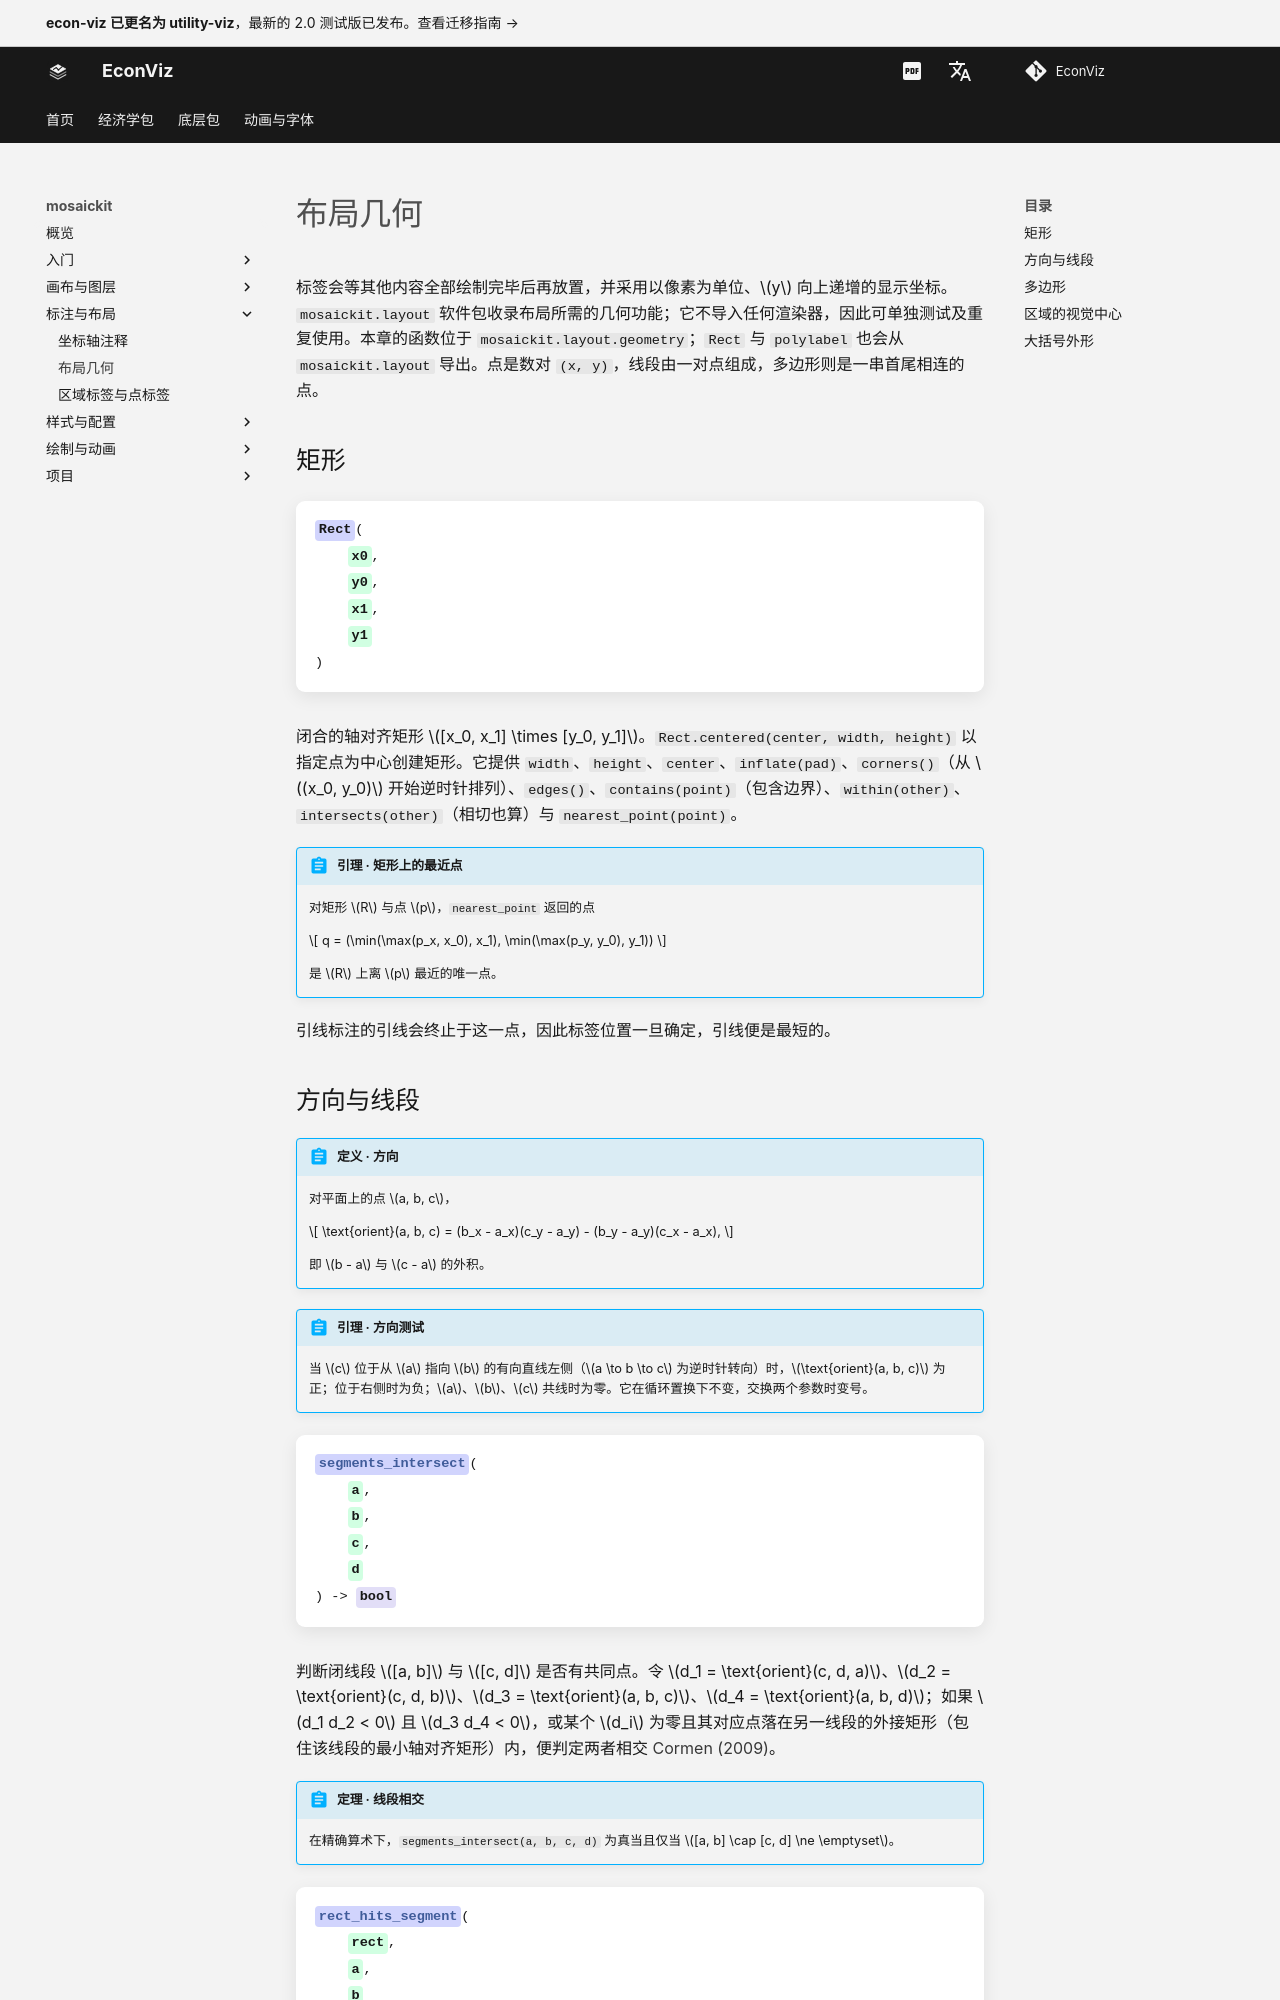

repository: EconViz/econ-viz-docs · page: zh-CN/mosaickit/guides/geometry/index.html · generator: mkdocs

---
seo_title: "布局几何"
---

# 布局几何

<span id="sec-geometry"></span>

标签会等其他内容全部绘制完毕后再放置，并采用以像素为单位、$y$ 向上递增的显示坐标。`mosaickit.layout` 软件包收录布局所需的几何功能；它不导入任何渲染器，因此可单独测试及重复使用。本章的函数位于 `mosaickit.layout.geometry`；`Rect` 与 `polylabel` 也会从 `mosaickit.layout` 导出。点是数对 `(x, y)`，线段由一对点组成，多边形则是一串首尾相连的点。

## 矩形

<!-- api: agora.mosaickit.guides_geometry_1 -->

闭合的轴对齐矩形 $[x_0, x_1] \times [y_0, y_1]$。`Rect.centered(center, width, height)` 以指定点为中心创建矩形。它提供 `width`、`height`、`center`、`inflate(pad)`、`corners()`（从 $(x_0, y_0)$ 开始逆时针排列）、`edges()`、`contains(point)`（包含边界）、`within(other)`、`intersects(other)`（相切也算）与 `nearest_point(point)`。

<span id="lem-nearest"></span>

!!! abstract "引理 · 矩形上的最近点"

    对矩形 $R$ 与点 $p$，`nearest_point` 返回的点

    $$
    q = (\min(\max(p_x, x_0), x_1), \min(\max(p_y, y_0), y_1))
    $$

    是 $R$ 上离 $p$ 最近的唯一点。

引线标注的引线会终止于这一点，因此标签位置一旦确定，引线便是最短的。

## 方向与线段

<span id="def-orient"></span>

!!! abstract "定义 · 方向"

    对平面上的点 $a, b, c$，

    $$
    \text{orient}(a, b, c) = (b_x - a_x)(c_y - a_y) - (b_y - a_y)(c_x - a_x),
    $$

    即 $b - a$ 与 $c - a$ 的外积。

<span id="lem-orient"></span>

!!! abstract "引理 · 方向测试"

    当 $c$ 位于从 $a$ 指向 $b$ 的有向直线左侧（$a \to b \to c$ 为逆时针转向）时，$\text{orient}(a, b, c)$ 为正；位于右侧时为负；$a$、$b$、$c$ 共线时为零。它在循环置换下不变，交换两个参数时变号。

<!-- api: agora.mosaickit.guides_geometry_2 -->

判断闭线段 $[a, b]$ 与 $[c, d]$ 是否有共同点。令 $d_1 = \text{orient}(c, d, a)$、$d_2 = \text{orient}(c, d, b)$、$d_3 = \text{orient}(a, b, c)$、$d_4 = \text{orient}(a, b, d)$；如果 $d_1 d_2 < 0$ 且 $d_3 d_4 < 0$，或某个 $d_i$ 为零且其对应点落在另一线段的外接矩形（包住该线段的最小轴对齐矩形）内，便判定两者相交 [Cormen (2009)](../project/references.md#cormen2009)。

<span id="thm-segments"></span>

!!! abstract "定理 · 线段相交"

    在精确算术下，`segments_intersect(a, b, c, d)` 为真当且仅当 $[a, b] \cap [c, d] \ne \emptyset$。

<!-- api: agora.mosaickit.guides_geometry_3 -->

线段是否碰到矩形：有端点在矩形内，或线段与矩形四边之一相交。

<span id="lem-rect-segment"></span>

!!! abstract "引理 · 线段与矩形"

    `rect_hits_segment(R, a, b)` 为真当且仅当 $[a, b] \cap R \ne \emptyset$。
